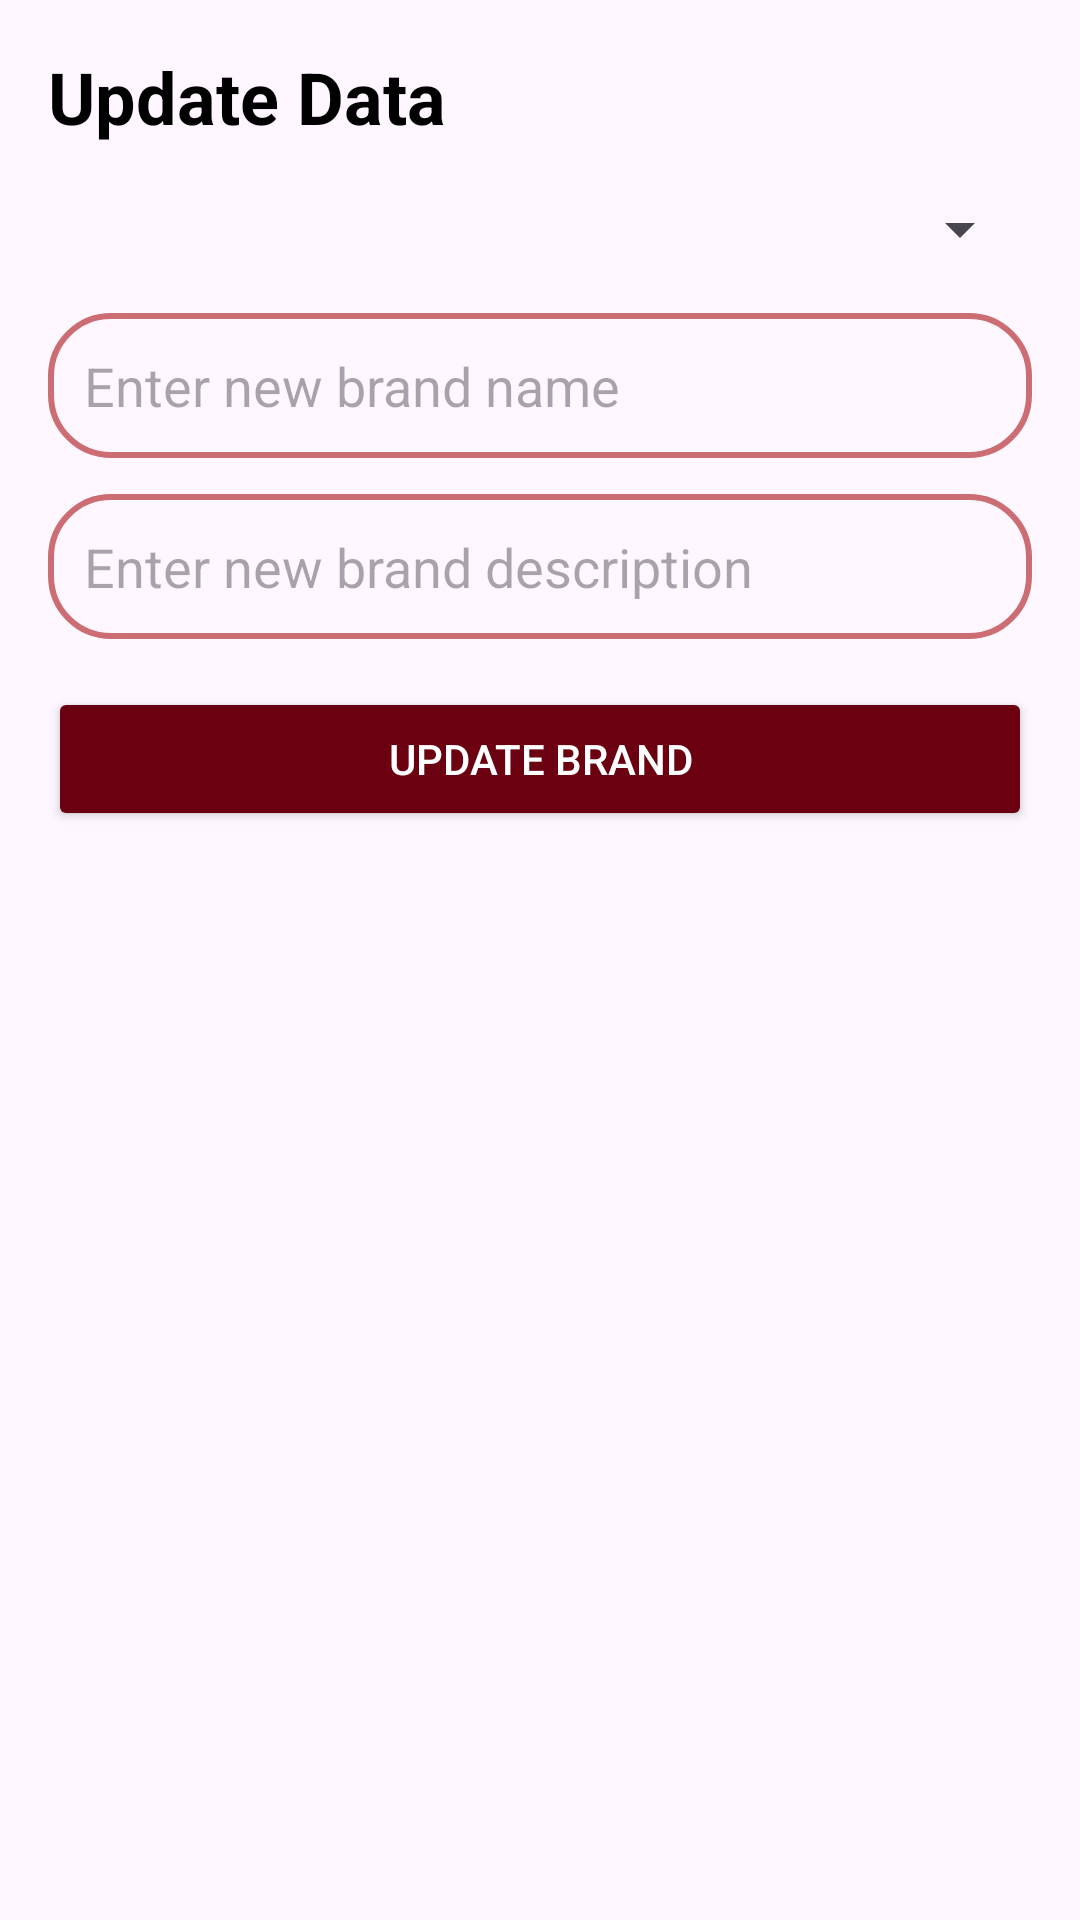

The Android layout XML behind this screen, and the referenced resources:
<!-- AndroidManifest.xml: application theme Theme.MyApplication -->
<!-- res/layout/admin_fragment_update.xml -->
<?xml version="1.0" encoding="utf-8"?>
<LinearLayout
    xmlns:android="http://schemas.android.com/apk/res/android"
    xmlns:tools="http://schemas.android.com/tools"
    android:layout_width="match_parent"
    android:layout_height="match_parent"
    android:orientation="vertical"
    android:padding="16dp"
    tools:context=".ui.home.UpdateFragment">

    <TextView
        android:layout_width="match_parent"
        android:layout_height="wrap_content"
        android:text="Update Data"
        android:textSize="24sp"
        android:textStyle="bold"
        android:textColor="@android:color/black"
        android:layout_marginBottom="16dp"/>

    <Spinner
        android:layout_width="match_parent"
        android:layout_height="wrap_content"
        android:id="@+id/selectBrandSpinner"
        android:layout_marginBottom="16dp"/>

    <EditText
        android:layout_width="match_parent"
        android:layout_height="wrap_content"
        android:id="@+id/brandName"
        android:hint="Enter new brand name"
        android:padding="12dp"
        android:background="@drawable/search_view_bg"
        android:textColor="@android:color/black"/>

    <EditText
        android:layout_width="match_parent"
        android:layout_height="wrap_content"
        android:id="@+id/brandDescription"
        android:hint="Enter new brand description"
        android:padding="12dp"
        android:background="@drawable/search_view_bg"
        android:layout_marginTop="12dp"
        android:textColor="@android:color/black"/>

    <Button
        android:layout_width="match_parent"
        android:layout_height="wrap_content"
        android:id="@+id/updateBrandButton"
        android:text="Update Brand"
        android:layout_marginTop="16dp"
        android:backgroundTint="@color/wine"
        android:textColor="@android:color/white"
        android:padding="12dp"/>

    
</LinearLayout>
<!-- resources referenced by this layout -->
<resources>
  <color name="wine">#6A0010</color>
  <!-- drawable search_view_bg (drawable) -->
  <?xml version="1.0" encoding="utf-8"?>
  <shape xmlns:android="http://schemas.android.com/apk/res/android"
      android:shape="rectangle">
  
      <corners android:radius="20dp"/>
      <stroke android:color="@color/indian_red"
          android:width="2dp"/>
  
  </shape>
  <style name="Theme.MyApplication" parent="Base.Theme.MyApplication" />
  <color name="indian_red">#CC6D74</color>
  <style name="Base.Theme.MyApplication" parent="Theme.Material3.DayNight.NoActionBar">
          
          
      </style>
</resources>
